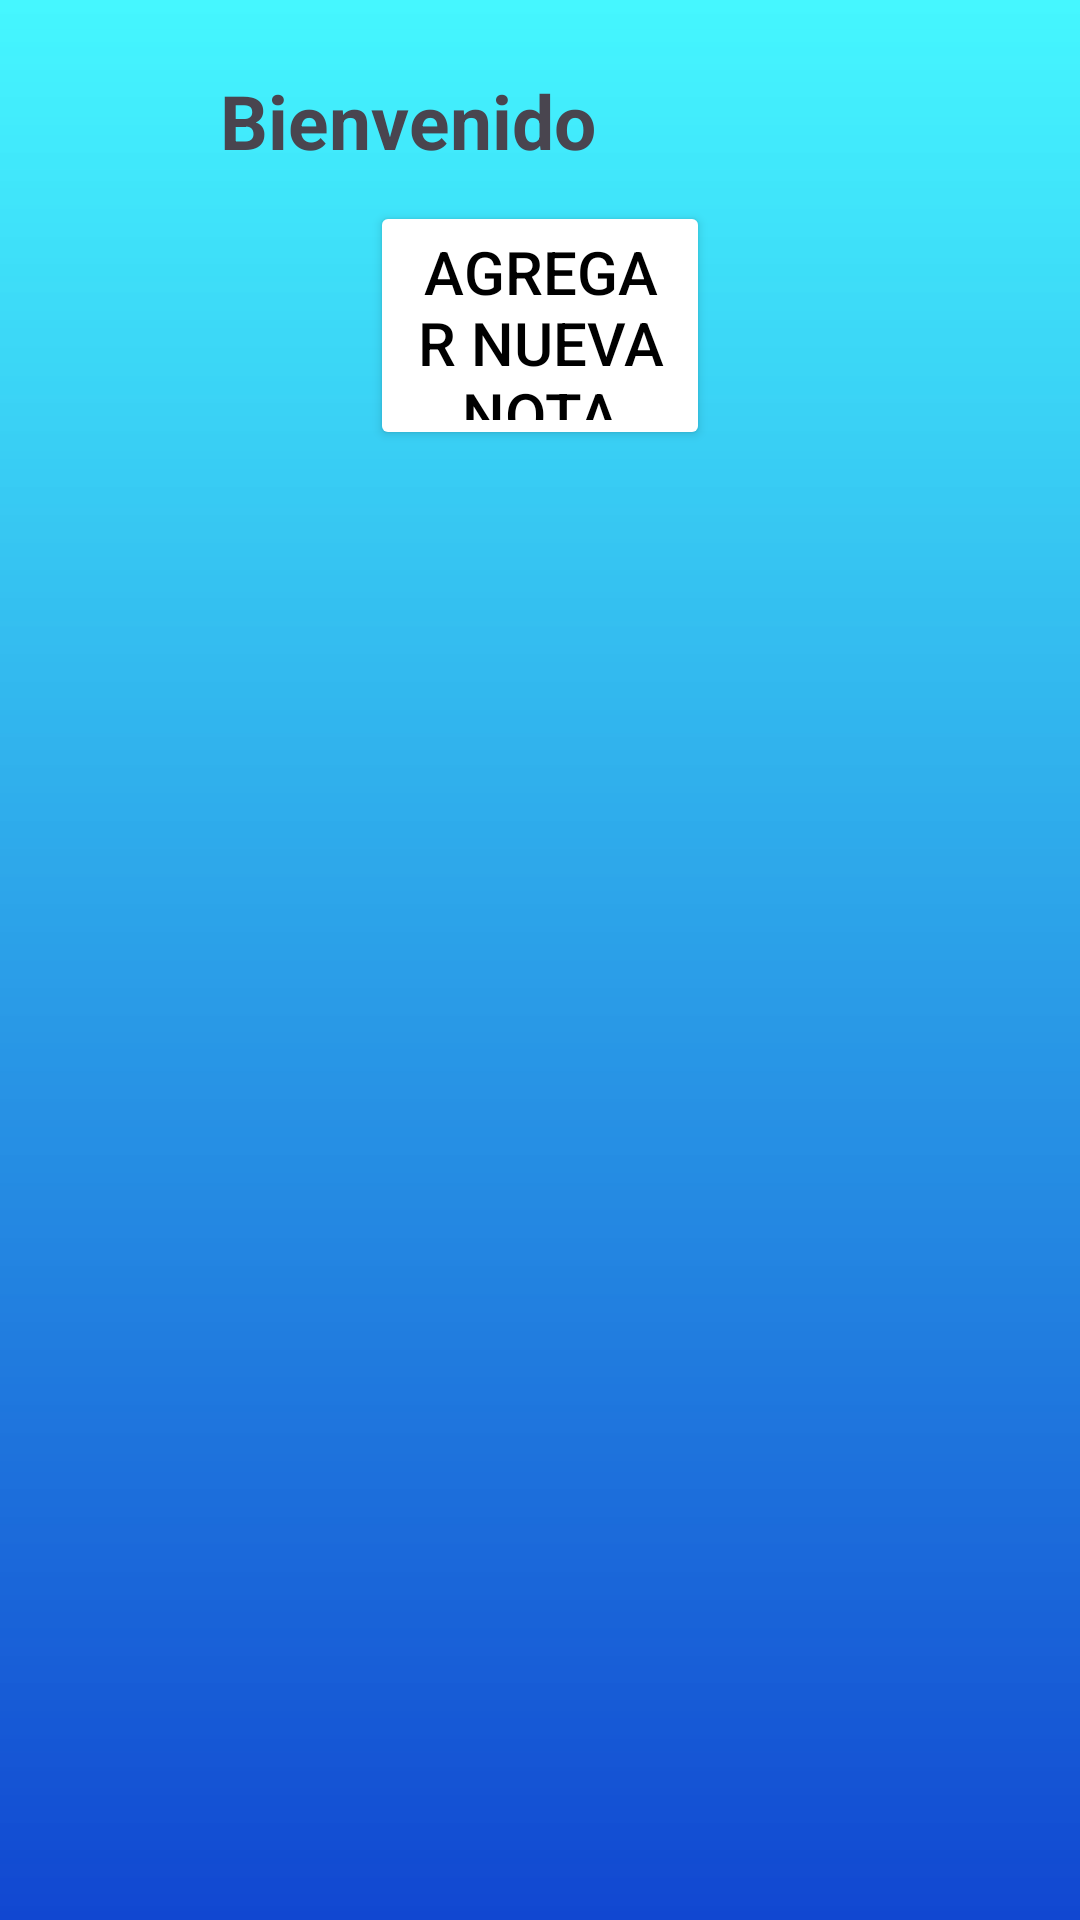

Produce the Android XML layout that renders to this screen, including the resource entries it uses.
<!-- AndroidManifest.xml: application theme Theme.Matricula_UTP -->
<!-- res/layout/activity_editar_notas.xml -->
<?xml version="1.0" encoding="utf-8"?>
<LinearLayout xmlns:android="http://schemas.android.com/apk/res/android"
    xmlns:app="http://schemas.android.com/apk/res-auto"
    xmlns:tools="http://schemas.android.com/tools"
    android:layout_width="match_parent"
    android:layout_height="match_parent"
    android:background="@drawable/bg_degradado"
    tools:context=".EditarNotas"
    android:orientation="vertical">

    <RelativeLayout
        android:layout_width="wrap_content"
        android:layout_height="150dp"
        android:padding="20px"
        android:layout_margin="50px">

        <TextView
            android:id="@+id/bienvenido"
            android:layout_width="wrap_content"
            android:layout_height="wrap_content"
            android:text="Bienvenido"
            android:textSize="25dp"
            android:textStyle="bold"
            android:layout_marginLeft="50dp"/>

        <TextView
            android:id="@+id/usuario"
            android:layout_width="match_parent"
            android:layout_height="wrap_content"
            android:textSize="25dp"
            android:gravity="center"
            android:layout_marginLeft="0dp"
            android:layout_toRightOf="@id/bienvenido"/>

        <Button
            android:onClick="AgregarNuevaNota"
            android:layout_width="wrap_content"
            android:layout_height="wrap_content"
            android:text="Agregar Nueva Nota"
            android:textSize="20dp"
            android:textColor="@color/black"
            android:backgroundTint="@color/white"
            android:layout_marginVertical="10dp"
            android:layout_marginHorizontal="100dp"
            android:layout_below="@id/usuario"/>
    </RelativeLayout>

    <ListView
        android:id="@+id/lstcalificaciones"
        android:layout_width="match_parent"
        android:layout_height="wrap_content"/>

</LinearLayout>
<!-- resources referenced by this layout -->
<resources>
  <!-- drawable bg_degradado (drawable) -->
  <?xml version="1.0" encoding="utf-8"?>
  
  <shape xmlns:android="http://schemas.android.com/apk/res/android">
  
      <gradient
          android:type="linear"
          android:angle="90"
          android:startColor="#1147D1"
          android:endColor="#BA00F7FF"/>
  
  </shape>
  <style name="Theme.Matricula_UTP" parent="Base.Theme.Matricula_UTP" />
  <style name="Base.Theme.Matricula_UTP" parent="Theme.Material3.DayNight.NoActionBar">
          
          
      </style>
  <!-- not gathered from this repository: default colours our renderer supplied (Android Studio template values) -->
  <color name="black">#FF000000</color>
  <color name="white">#FFFFFFFF</color>
</resources>
